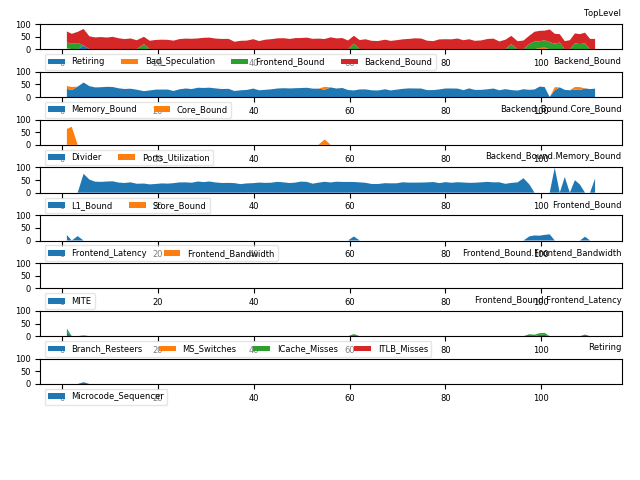

Values plotted in this chart, from the file beside it:
# 3.31-full on Intel(R) Core(TM) i7-4700…
1.002, C0, Frontend_Bound, 20.42, % Slots, This category represents slots fraction …, , , 5.71, 
1.002, C0, Backend_Bound, 51.89, % Slots, , , , 5.71, 
1.002, C0, Backend_Bound.Memory_Bound, 40.33, % Slots, This metric represents slots fraction th…, , , 5.71, <==
1.002, C0, Backend_Bound.Core_Bound, 11.56, % Slots, This metric represents slots fraction wh…, , , 5.71, 
1.002, C1, Backend_Bound, 40.09, % Slots, , , , 5.71, 
1.002, C1, Backend_Bound.Memory_Bound, 37.66, % Slots, , , , 5.71, 
1.002, C1-T0, Backend_Bound.Memory_Bound.L1_Bound, 64.97, % Stalls, This metric estimates how often the CPU …, mem_load_uops_retired.l1_hit:pp mem_load…, , 5.99, <==
1.002, C2, Frontend_Bound, 28.99, % Slots, , , , 5.71, 
1.002, C2, Bad_Speculation, 3.94, % Slots, This category represents slots fraction …, , , 5.71, 
1.002, C2, Backend_Bound, 49.58, % Slots, , , , 5.71, 
1.002, C2, Frontend_Bound.Frontend_Latency, 18.26, % Slots, This metric represents slots fraction th…, rs_events.empty_end, , 5.99, 
1.002, C2, Backend_Bound.Memory_Bound, 36.02, % Slots, , , , 5.71, 
1.002, C2, Backend_Bound.Core_Bound, 13.56, % Slots, , , , 5.71, 
1.002, C2-T0, Frontend_Bound.Frontend_Latency.ICache_M…, 5.31, % Clocks, This metric represents cycles fraction t…, , , 5.99, 
1.002, C2-T0, Frontend_Bound.Frontend_Latency.Branch_R…, 30.12, % Clocks_Calculated, This metric represents cycles fraction t…, br_misp_retired.all_branches, , 5.6, 
1.002, C2-T0, Backend_Bound.Memory_Bound.L1_Bound, 42.54, % Stalls, , mem_load_uops_retired.l1_hit:pp mem_load…, , 6.0, <==
1.002, C2-T1, Frontend_Bound.Frontend_Latency.ICache_M…, 14.39, % Clocks, , , , 5.99, 
1.002, C2-T1, Frontend_Bound.Frontend_Latency.Branch_R…, 11.38, % Clocks_Calculated, , br_misp_retired.all_branches, , 5.6, 
1.002, C2-T1, Frontend_Bound.Frontend_Latency.MS_Switc…, 5.16, % Clocks, This metric estimates the fraction of cy…, idq.ms_switches, , 5.99, 
1.002, C2-T1, Backend_Bound.Core_Bound.Ports_Utilizati…, 52.20, % Clocks, This metric estimates cycles fraction th…, , , 5.59, 
1.002, C3, Backend_Bound, 56.50, % Slots, , , , 5.71, 
1.002, C3, Backend_Bound.Memory_Bound, 45.87, % Slots, , , , 5.71, 
1.002, C3, Backend_Bound.Core_Bound, 10.64, % Slots, , , , 5.71, 
1.002, C3-T0, Backend_Bound.Memory_Bound.L1_Bound, 49.21, % Stalls, , mem_load_uops_retired.l1_hit:pp mem_load…, , 6.0, <==
1.002, C3-T1, Backend_Bound.Core_Bound.Ports_Utilizati…, 24.49, % Clocks, , , , 5.59, 
2.024, C0, Frontend_Bound, 26.50, % Slots, , , , 5.87, 
2.024, C0, Bad_Speculation, 6.40, % Slots, , , , 5.87, 
2.024, C0, Backend_Bound, 43.88, % Slots, , , , 5.87, 
2.024, C0, Frontend_Bound.Frontend_Latency, 15.92, % Slots, , rs_events.empty_end, , 5.87, 
2.024, C0, Backend_Bound.Memory_Bound, 43.28, % Slots, , , , 5.87, 
2.024, C0-T0, Frontend_Bound.Frontend_Latency.ICache_M…, 8.77, % Clocks, , , , 5.87, 
2.024, C0-T0, Frontend_Bound.Frontend_Latency.Branch_R…, 5.71, % Clocks_Calculated, , br_misp_retired.all_branches, , 5.87, 
2.024, C0-T0, Backend_Bound.Memory_Bound.L1_Bound, 76.26, % Stalls, , mem_load_uops_retired.l1_hit:pp mem_load…, , 5.87, <==
2.024, C0-T1, Frontend_Bound.Frontend_Latency.ICache_M…, 10.04, % Clocks, , , , 5.87, 
2.024, C0-T1, Frontend_Bound.Frontend_Latency.Branch_R…, 9.09, % Clocks_Calculated, , br_misp_retired.all_branches, , 5.87, 
2.024, C1, Frontend_Bound, 30.17, % Slots, , , , 5.87, 
2.024, C1, Bad_Speculation, 5.53, % Slots, , , , 5.87, 
2.024, C1, Backend_Bound, 39.68, % Slots, , , , 5.87, 
2.024, C1, Frontend_Bound.Frontend_Latency, 17.70, % Slots, , rs_events.empty_end, , 5.87, 
2.024, C1, Backend_Bound.Memory_Bound, 43.22, % Slots, , , , 5.87, <==
2.024, C1-T0, Frontend_Bound.Frontend_Latency.ICache_M…, 9.30, % Clocks, , , , 5.86, 
2.024, C1-T0, Frontend_Bound.Frontend_Latency.Branch_R…, 5.96, % Clocks_Calculated, , br_misp_retired.all_branches, , 5.87, 
2.024, C1-T1, Frontend_Bound.Frontend_Latency.ICache_M…, 15.11, % Clocks, , , , 5.86, 
2.024, C1-T1, Frontend_Bound.Frontend_Latency.Branch_R…, 7.56, % Clocks_Calculated, , br_misp_retired.all_branches, , 5.87, 
2.024, C2, Backend_Bound, 36.85, % Slots, , , , 5.87, 
2.024, C2, Backend_Bound.Memory_Bound, 23.94, % Slots, , , , 5.87, 
2.024, C2, Backend_Bound.Core_Bound, 12.91, % Slots, , , , 5.87, 
2.024, C2-T0, Backend_Bound.Memory_Bound.L1_Bound, 74.35, % Stalls, , mem_load_uops_retired.l1_hit:pp mem_load…, , 5.87, <==
2.024, C2-T0, Backend_Bound.Core_Bound.Ports_Utilizati…, 34.80, % Clocks, , , , 5.87, 
2.024, C3, Backend_Bound, 58.16, % Slots, , , , 5.87, 
2.024, C3, Backend_Bound.Memory_Bound, 50.06, % Slots, , , , 5.87, 
2.024, C3-T0, Backend_Bound.Memory_Bound.L1_Bound, 49.31, % Stalls, , mem_load_uops_retired.l1_hit:pp mem_load…, , 5.87, <==
2.024, C3-T1, Backend_Bound.Memory_Bound.Store_Bound, 25.41, % Stalls, This metric estimates how often CPU was …, mem_uops_retired.all_stores:pp, , 5.87, <==
3.073, C0, Frontend_Bound, 24.32, % Slots, , , , 6.1, 
3.073, C0, Bad_Speculation, 3.88, % Slots, , , , 6.1, 
3.073, C0, Backend_Bound, 42.94, % Slots, , , , 6.1, 
3.073, C0, Frontend_Bound.Frontend_Latency, 21.05, % Slots, , rs_events.empty_end, , 6.09, 
3.073, C0, Backend_Bound.Memory_Bound, 43.73, % Slots, , , , 5.71, <==
3.073, C0-T0, Frontend_Bound.Frontend_Latency.ICache_M…, 6.77, % Clocks, , , , 5.72, 
3.073, C0-T0, Frontend_Bound.Frontend_Latency.Branch_R…, 6.11, % Clocks_Calculated, , br_misp_retired.all_branches, , 5.84, 
... 1,367 more rows
